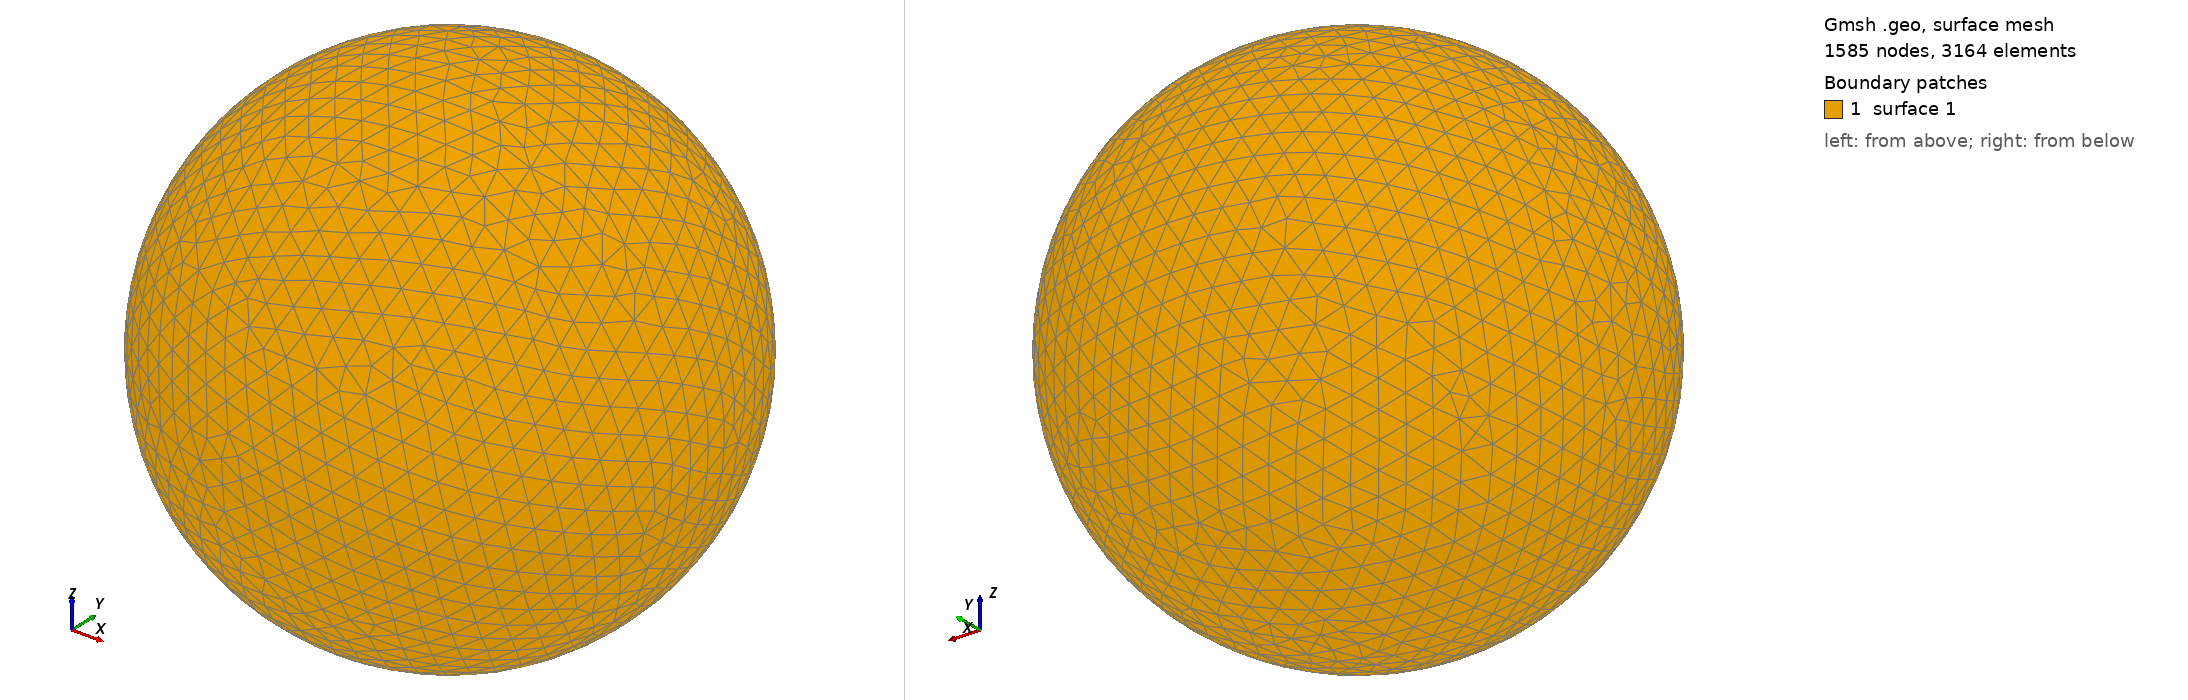

Gmsh geometry script, surface-meshed: 1585 nodes, 3164 surface elements. Boundary patches (legend numbers): 1 surface 1. Left view from above one corner, right view from below the opposite corner. The script declares no physical surfaces, so the legend lists its geometric surfaces. The drawing asked Gmsh for element sizes between 1% and 20% of the model's largest extent; the script's own settings can give other sizes.

=== shot2010.geo (drawn) ===
SetFactory("OpenCASCADE");
Point(1) = {0,0,0,0};
Sphere(1) = {0,0,0,0.10810000};
MeshSize{ PointsOf{ Surface{:}; } } = 0.010810000;
Mesh.ElementOrder=1;
Mesh.Format=39;
